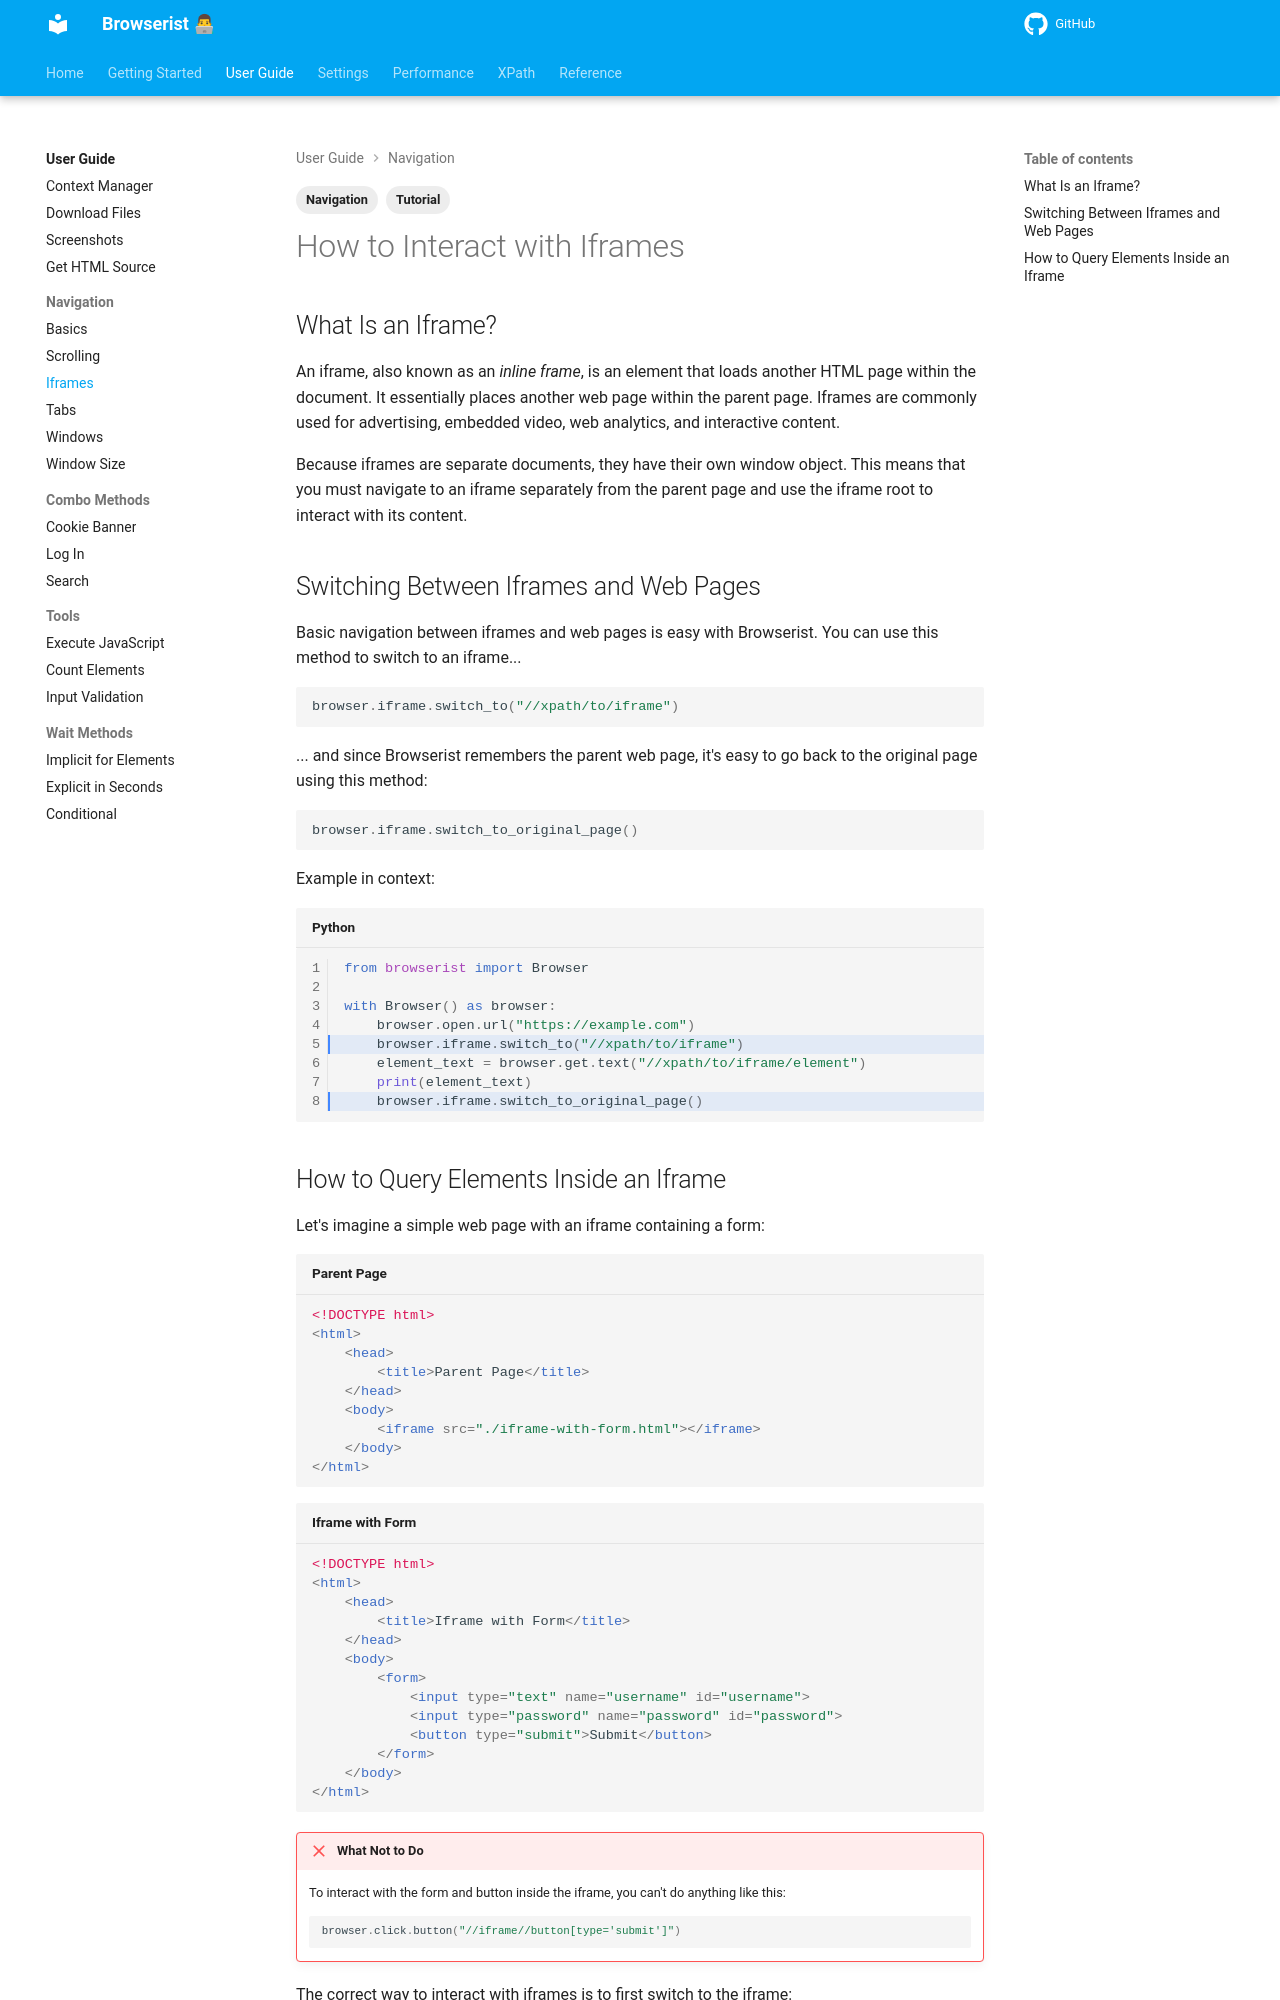

repository: jakob-bagterp/browserist · page: user-guide/navigation/iframes/index.html · generator: mkdocs

---
title: How to Interact with Iframes in Web Scraping
description: Learn how to interact with iframes in browser automation and web scraping using Browserist. Includes code examples for beginners and advanced users.
tags:
    - Tutorial
    - Navigation
---

# How to Interact with Iframes
## What Is an Iframe?
An iframe, also known as an _inline frame_, is an element that loads another HTML page within the document. It essentially places another web page within the parent page. Iframes are commonly used for advertising, embedded video, web analytics, and interactive content.

Because iframes are separate documents, they have their own window object. This means that you must navigate to an iframe separately from the parent page and use the iframe root to interact with its content.

## Switching Between Iframes and Web Pages
Basic navigation between iframes and web pages is easy with Browserist. You can use this method to switch to an iframe...

```python title=""
browser.iframe.switch_to("//xpath/to/iframe")
```

... and since Browserist remembers the parent web page, it's easy to go back to the original page using this method:

```python title=""
browser.iframe.switch_to_original_page()
```

Example in context:

```python linenums="1" hl_lines="5 8"
from browserist import Browser

with Browser() as browser:
    browser.open.url("https://example.com")
    browser.iframe.switch_to("//xpath/to/iframe")
    element_text = browser.get.text("//xpath/to/iframe/element")
    print(element_text)
    browser.iframe.switch_to_original_page()
```
